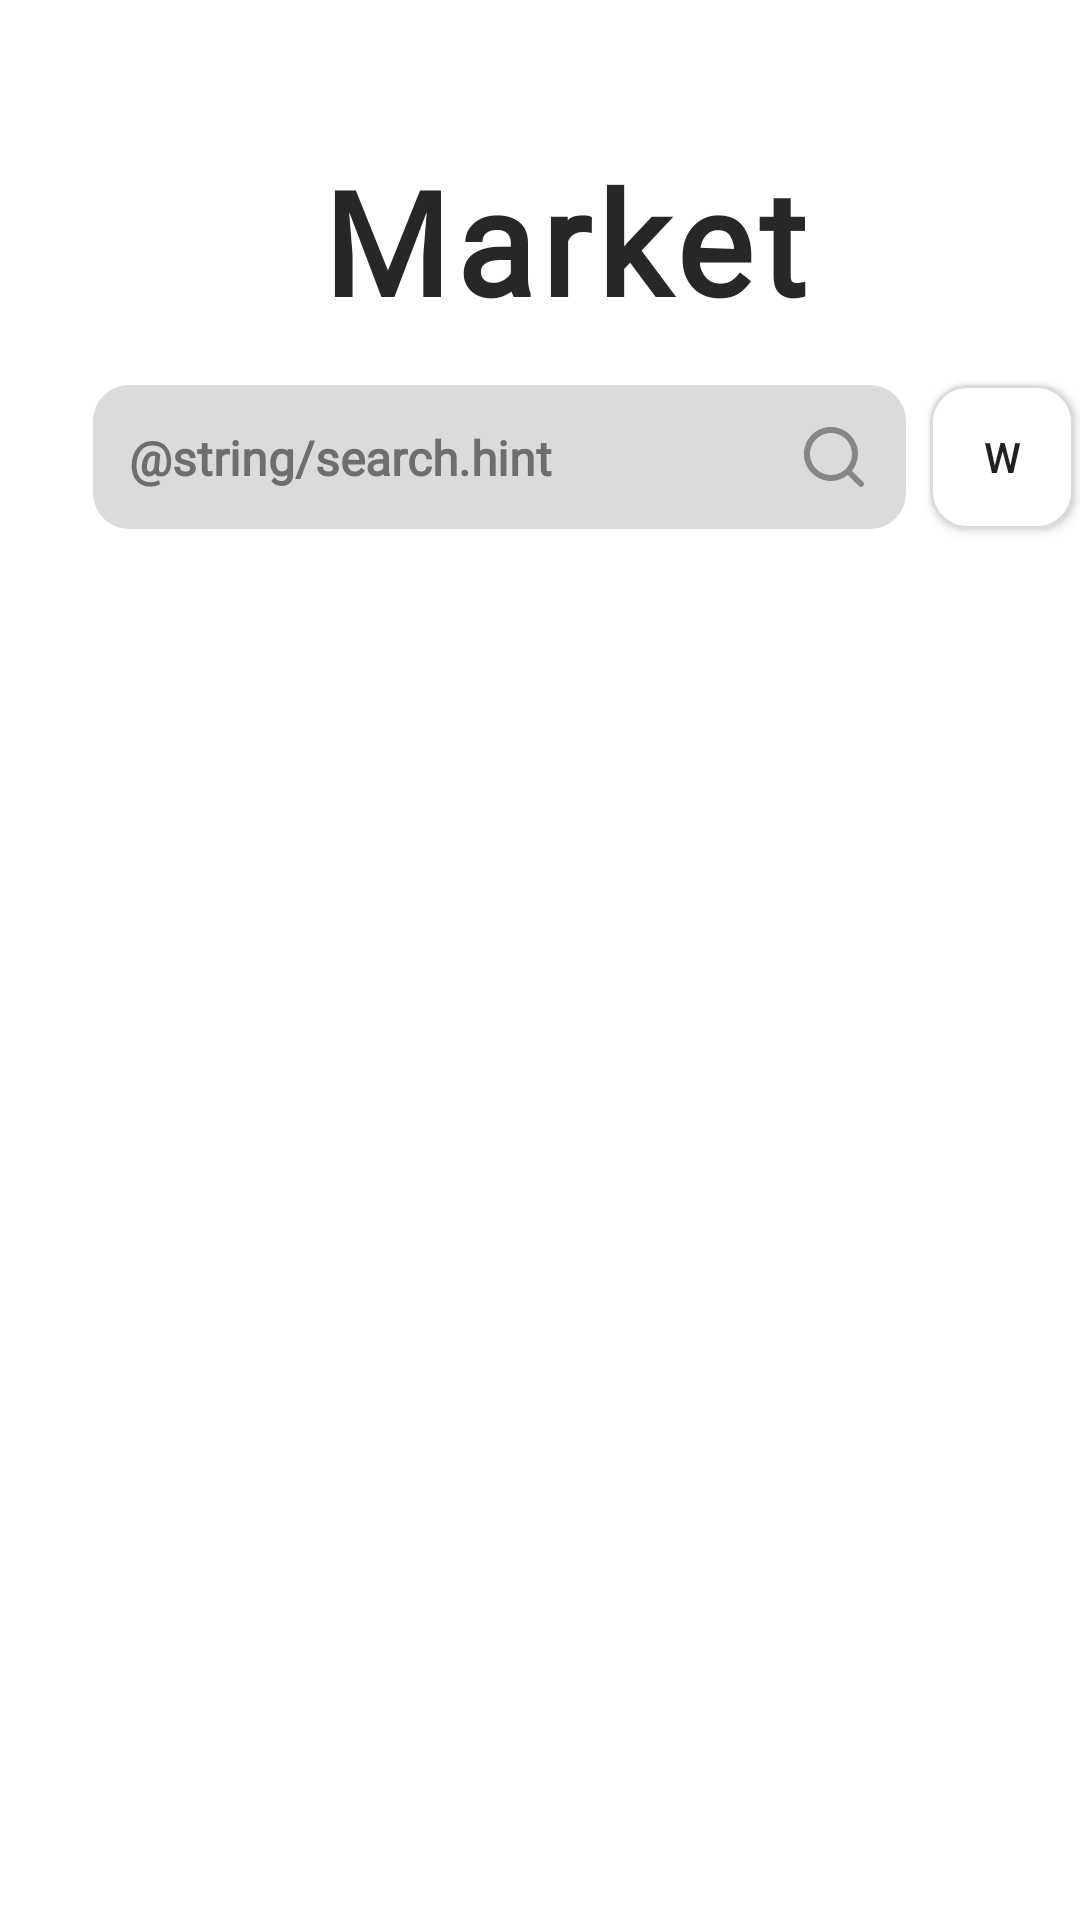

This screen was rendered from an Android layout file. Write that file and the resources it references.
<!-- AndroidManifest.xml: application theme Theme.NoAppBar -->
<!-- res/layout/fragment_home.xml -->
<?xml version="1.0" encoding="utf-8"?>
<androidx.constraintlayout.widget.ConstraintLayout xmlns:android="http://schemas.android.com/apk/res/android"
    xmlns:app="http://schemas.android.com/apk/res-auto"
    android:layout_width="match_parent"
    android:layout_height="match_parent">

    <TextView
        android:id="@+id/homeTitle"
        style="@style/H1"
        android:layout_width="wrap_content"
        android:layout_height="wrap_content"
        android:layout_marginStart="16dp"
        android:layout_marginTop="48dp"
        android:text="Market"
        app:layout_constraintEnd_toEndOf="parent"
        app:layout_constraintStart_toStartOf="parent"
        app:layout_constraintTop_toTopOf="parent" />

    <androidx.constraintlayout.widget.ConstraintLayout
        android:id="@+id/homeSearchBar"
        android:layout_width="271dp"
        android:layout_height="48dp"
        android:layout_marginTop="16dp"
        android:background="@drawable/bg_rounded_rect_sm_borderless"
        android:backgroundTint="@color/neutralLight"
        app:layout_constraintEnd_toEndOf="parent"
        app:layout_constraintHorizontal_bias="0.35"
        app:layout_constraintHorizontal_chainStyle="spread"
        app:layout_constraintStart_toStartOf="parent"
        app:layout_constraintTop_toBottomOf="@id/homeTitle"
        app:layout_constraintVertical_chainStyle="packed">

        <ImageView
            android:layout_width="24dp"
            android:layout_height="24dp"
            android:layout_marginEnd="12dp"
            android:src="@drawable/ic_search"
            app:layout_constraintBottom_toBottomOf="parent"
            app:layout_constraintEnd_toEndOf="parent"
            app:layout_constraintTop_toTopOf="parent"
            app:tint="@color/activeGrey" />

        <TextView
            style="@style/RegularTextGrayedOut"
            android:layout_width="wrap_content"
            android:layout_height="wrap_content"
            android:layout_marginStart="12dp"
            android:text="@string/search.hint"
            app:layout_constraintBottom_toBottomOf="parent"
            app:layout_constraintStart_toStartOf="parent"
            app:layout_constraintTop_toTopOf="parent" />

    </androidx.constraintlayout.widget.ConstraintLayout>

    <androidx.appcompat.widget.AppCompatButton
        android:id="@+id/profileIcon"
        android:layout_width="48dp"
        android:layout_height="48dp"
        android:layout_marginStart="8dp"
        android:background="@drawable/bg_rounded_rect_sm_border"
        android:text="w"
        app:layout_constraintBottom_toBottomOf="@id/homeSearchBar"
        app:layout_constraintStart_toEndOf="@id/homeSearchBar"
        app:layout_constraintTop_toTopOf="@id/homeSearchBar" />

    <com.google.android.material.tabs.TabLayout
        android:id="@+id/homeScreenViewPagerTabLayout"
        style="@style/homeTabLayoutStyle"
        android:layout_width="match_parent"
        android:layout_height="wrap_content"
        android:layout_marginHorizontal="8dp"
        android:layout_marginTop="16dp"
        app:layout_constraintEnd_toEndOf="parent"
        app:layout_constraintStart_toStartOf="parent"
        app:layout_constraintTop_toBottomOf="@id/homeSearchBar"
        app:tabTextAppearance="@style/homeTabStyle" />

    <androidx.viewpager2.widget.ViewPager2
        android:id="@+id/homeScreenViewPager"
        android:layout_width="match_parent"
        android:layout_height="0dp"
        app:layout_constraintBottom_toBottomOf="parent"
        app:layout_constraintEnd_toEndOf="parent"
        app:layout_constraintStart_toStartOf="parent"
        app:layout_constraintTop_toBottomOf="@+id/homeScreenViewPagerTabLayout" />

</androidx.constraintlayout.widget.ConstraintLayout>
<!-- resources referenced by this layout -->
<resources>
  <color name="activeGrey">#868687</color>
  <color name="neutralLight">#dbdbdb</color>
  <!-- drawable bg_rounded_rect_sm_border (drawable) -->
  <shape xmlns:android="http://schemas.android.com/apk/res/android"
      android:shape="rectangle" >
      <stroke android:width="1dp" android:color="@color/neutralLight"/>
      <solid android:color="@android:color/white"/>
      <corners android:radius="12dp"/>
  </shape>
  <!-- drawable bg_rounded_rect_sm_borderless (drawable) -->
  <shape xmlns:android="http://schemas.android.com/apk/res/android"
      android:shape="rectangle" >
      <stroke android:width="0dp"/>
      <solid android:color="@android:color/white"/>
      <corners android:radius="12dp"/>
  </shape>
  <style name="H1" parent="Raleway">
          <item name="android:textSize">48sp</item>
          <item name="android:letterSpacing">.05</item>
          <item name="android:textFontWeight">800</item>
      </style>
  <style name="RegularTextGrayedOut" parent="Raleway">
          <item name="android:textSize">16sp</item>
          <item name="android:textFontWeight">600</item>
          <item name="android:textColor">@color/grayedOutTextColor</item>
      </style>
  <style name="homeTabStyle" parent="TextAppearance.Design.Tab">
          <item name="font">@font/raleway_bold</item>
          <item name="android:textColor">@color/grayedOutTextColor</item>
      </style>
  <style name="Raleway">
          <item name="android:textColor">@color/normalTextColor</item>
          <item name="android:textColorHint">@color/grayedOutTextColor</item>
          <item name="android:fontFamily">@font/raleway</item>
          <item name="fontStyle">normal</item>
          <item name="android:textFontWeight">500</item>
      </style>
  <color name="grayedOutTextColor">#6e6e70</color>
  <color name="accentPurple">#614FE0</color>
  <color name="normalTextColor">#272728</color>
  <style name="AppBottomSheetDialogTheme" parent="Theme.Design.Light.BottomSheetDialog">
          <item name="bottomSheetStyle">@style/AppModalStyle</item>
      </style>
  <style name="BasePopUpMenu" parent="@style/Widget.AppCompat.PopupMenu">
          <item name="android:popupBackground">@drawable/bg_rounded_rect_sm_borderless</item>
          <item name="android:itemBackground">@color/white</item>
          <item name="android:textAppearance">@style/H4.Bold</item>
          <item name="android:textColor">@color/black</item>
          <item name="android:dropDownHorizontalOffset">-4dp</item>
          <item name="android:dropDownVerticalOffset">4dp</item>
      </style>
  <style name="BaseProgressIndicator" parent="Widget.AppCompat.ProgressBar">
          <item name="colorAccent">@color/accentPurple</item>
      </style>
  <style name="AppModalStyle" parent="Widget.Design.BottomSheet.Modal">
          <item name="android:windowSoftInputMode">adjustResize</item>
          <item name="android:windowIsFloating">true</item>
          <item name="android:background">@android:color/transparent</item>
      </style>
  <!-- drawable bg_radio_button_selector (drawable) -->
  <?xml version="1.0" encoding="utf-8"?>
  <selector xmlns:android="http://schemas.android.com/apk/res/android">
      <item android:drawable="@drawable/bg_radio_button_selected" android:state_checked="true" />
      <item android:drawable="@drawable/bg_rounded_rect_sm_borderless" android:state_checked="false" />
  </selector>
  <color name="white">#FFFFFFFF</color>
  
      // Added colors
  <style name="H4.Bold" parent="Raleway">
          <item name="android:textSize">16sp</item>
          <item name="android:textFontWeight">800</item>
          <item name="android:textColor">@color/darkTextColor</item>
      </style>
  <color name="black">#FF000000</color>
  <!-- drawable bg_radio_button_selected (drawable) -->
  <?xml version="1.0" encoding="utf-8"?>
  <shape xmlns:android="http://schemas.android.com/apk/res/android">
      <solid android:color="@color/warmPurple" />
      <corners android:radius="12dp" />
  </shape>
  <color name="darkTextColor">#1a1a1c</color>
  <color name="warmPurple">#D2CEF6</color>
</resources>
